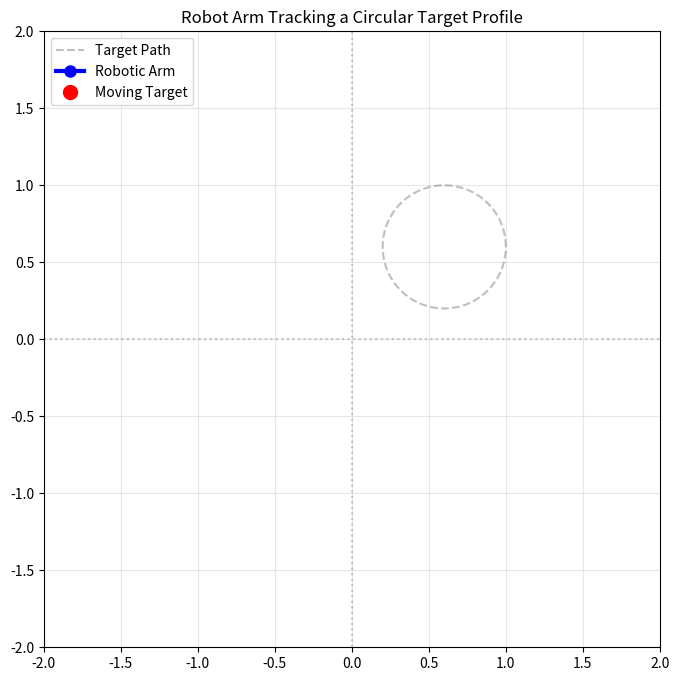

Here is the Python script that generated this plot:
import matplotlib.animation as func_animation
import matplotlib.pyplot as plt
import numpy as np
L1 = 1.0
L2 = 0.7
def fk2d(theta1, theta2):
    base = np.array([0.0, 0.0])
    elbow = np.array([L1 * np.cos(theta1), L1 * np.sin(theta1)])
    ee = elbow + np.array([L2 * np.cos(theta1 + theta2), L2 * np.sin(theta1 + theta2)])
    return base, elbow, ee
def ik2d(x, y, elbow_up=True):
    r_sq = x ** 2 + y ** 2
    cos_theta2 = (r_sq - L1 ** 2 - L2 ** 2) / (2 * L1 * L2)
    cos_theta2 = np.clip(cos_theta2, -1.0, 1.0)
    theta2 = -np.arccos(cos_theta2) if elbow_up else np.arccos(cos_theta2)
    theta1 = np.arctan2(y, x) - np.arctan2(L2 * np.sin(theta2), L1 + L2 * np.cos(theta2))
    return theta1, theta2
fps = 120
angles = np.linspace(0, np.pi * 2, fps)
targetx = 0.6 + 0.4 * np.cos(angles)
targety = 0.6 + 0.4 * np.sin(angles)
fig, ax = plt.subplots(figsize=(8, 8))
ax.set_xlim(-2, 2)
ax.set_ylim(-2, 2)
ax.set_aspect('equal', adjustable='box')
ax.grid(True, alpha=0.3)
ax.axhline(0, color='black', alpha=0.2, ls=':')
ax.axvline(0, color='black', alpha=0.2, ls=':')
ax.plot(targetx, targety, color='gray', linestyle='--', alpha=0.5, label='Target Path')
arm_line, = ax.plot([], [], color='blue', marker='o', lw=3, markersize=8, label='Robotic Arm')
target_dot, = ax.plot([], [], 'ro', markersize=10, label='Moving Target')
ax.set_title("Robot Arm Tracking a Circular Target Profile", fontsize=12)
ax.legend(loc='upper left')
def init():
    arm_line.set_data([], [])
    target_dot.set_data([], [])
    return arm_line, target_dot
def update(frame):
    x = targetx[frame]
    y = targety[frame]
    try:
        t1, t2 = ik2d(x, y, elbow_up=False)
        base, elbow, ee = fk2d(t1, t2)
        arm_line.set_data([base[0], elbow[0], ee[0]], [base[1], elbow[1], ee[1]])
        target_dot.set_data([x],[y])
    except ValueError:
     pass
    return arm_line, target_dot
ani = func_animation.FuncAnimation(fig, update, frames=fps, init_func=init, interval=25, blit=True)
plt.show()
